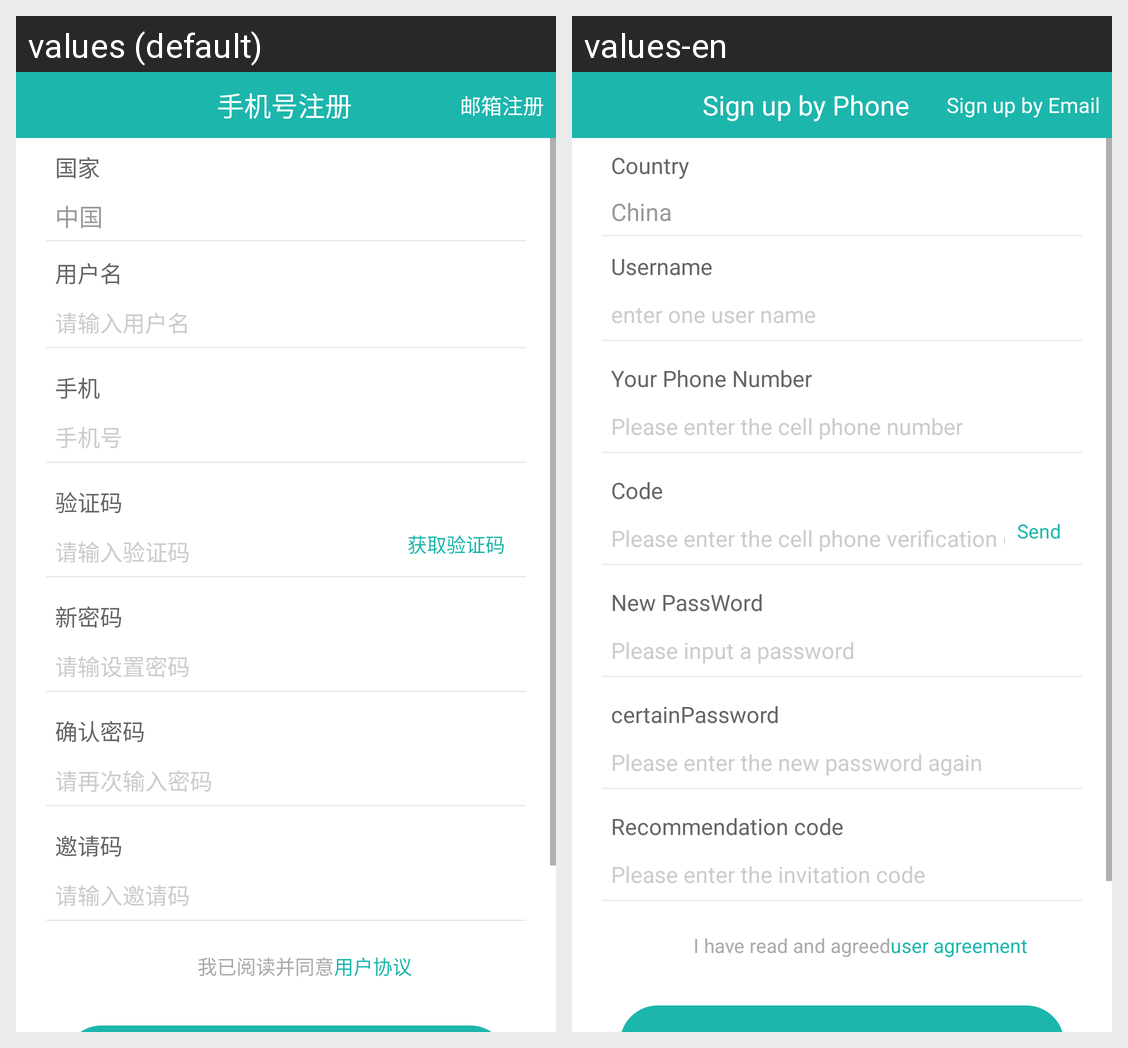

Here is an Android app screen in its default locale and in the app's own translations. Write out the translated-string differences for the strings that appear on this screen.
Android screen res/layout/fragment_phone_sign_up.xml rendered under 2 locales, left to right: values (default), values-en. Device: Nexus 5 (rendered at 1080×1920; each locale shown at half size, 540×960, under a caption strip naming it); theme AppThemeDay.
Strings drawn on this screen, with the default value and each locale's value (text and hints the layout hard-codes, and strings that could not be matched under every locale, appear in the picture but are not listed):

phone_sign_up
  values: 手机号注册
  values-en: Sign up by Phone

email_sign_up
  values: 邮箱注册
  values-en: Sign up by Email

text_Country
  values: 国家
  values-en: Country

china
  values: 中国
  values-en: China

user_name
  values: 用户名
  values-en: Username

user_name_shuru
  values: 请输入用户名
  values-en: enter one user name

username
  values: 手机
  values-en: Your Phone Number

username_shuru
  values: 手机号
  values-en: Please enter the cell phone number

code
  values: 验证码
  values-en: Code

code_shuru
  values: 请输入验证码
  values-en: Please enter the cell phone verification code

send_code
  values: 获取验证码
  values-en: Send

new_pwd
  values: 新密码
  values-en: New PassWord

password_shuru
  values: 请输设置密码
  values-en: Please input a password

certainPassword
  values: 确认密码
  values-en: certainPassword

new_pwd2_shuru
  values: 请再次输入密码
  values-en: Please enter the new password again

code1
  values: 邀请码
  values-en: Recommendation code

code1_shuru
  values: 请输入邀请码
  values-en: Please enter the invitation code

apply_tip1
  values: 我已阅读并同意
  values-en: I have read and agreed

user_agreement
  values: 用户协议
  values-en: user agreement
